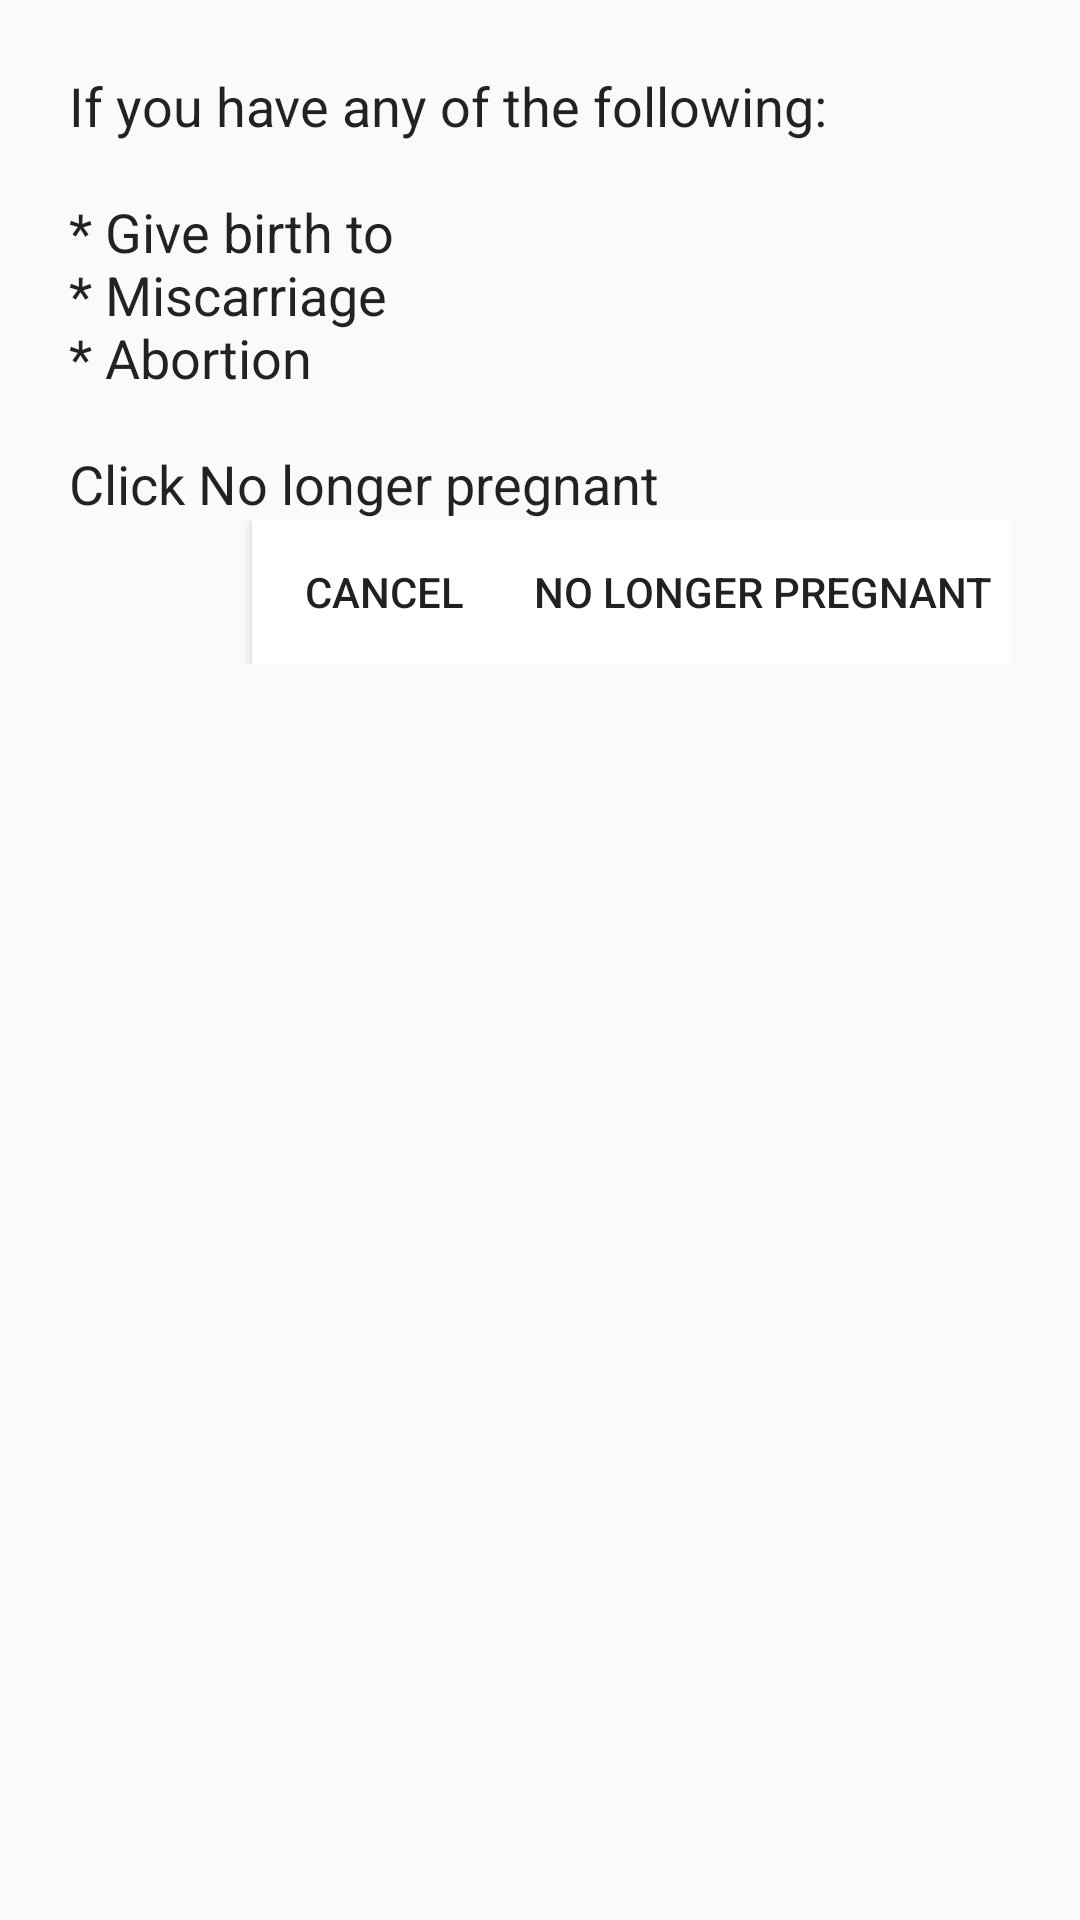

Android layout source for this screen:
<!-- AndroidManifest.xml: application theme AppTheme -->
<!-- res/layout/dialog_childbirth_or_miscarriage.xml -->
<?xml version="1.0" encoding="utf-8"?>
<LinearLayout xmlns:android="http://schemas.android.com/apk/res/android"
    android:orientation="vertical" android:layout_width="match_parent"
    android:layout_height="match_parent"
    android:padding="@dimen/hai_muoi_dp">

    <TextView
        android:textColor="@color/colorBlack"
        android:textSize="@dimen/muoi_lam_sp"
        android:text="@string/in_case_no_longer_pregnant"
        android:layout_width="match_parent"
        android:layout_height="wrap_content" />

    <LinearLayout
        android:gravity="right"
        android:layout_width="match_parent"
        android:layout_height="wrap_content">

        <Button
            android:id="@+id/btn_cancel_dialog_childbirth_or_miscarriage"
            android:textSize="@dimen/muoi_hai_sp"
            android:background="@color/colorWhite"
            android:text="@string/cancel"
            android:layout_width="wrap_content"
            android:layout_height="wrap_content" />

        <Button
            android:padding="@dimen/nam_dp"
            android:id="@+id/btn_no_longer_dialog_childbirth_or_miscarriage"
            android:textSize="@dimen/muoi_hai_sp"
            android:background="@color/colorWhite"
            android:text="@string/no_longer_pregnant"
            android:layout_width="wrap_content"
            android:layout_height="wrap_content" />

    </LinearLayout>

</LinearLayout>
<!-- resources referenced by this layout -->
<resources>
  <color name="colorBlack">#dd000000</color>
  <color name="colorWhite">#ffffff</color>
  <dimen name="hai_muoi_dp">20dp</dimen>
  <dimen name="muoi_hai_sp">12sp</dimen>
  <dimen name="muoi_lam_sp">15sp</dimen>
  <dimen name="nam_dp">5dp</dimen>
  <string name="cancel">Cancel</string>
  <string name="in_case_no_longer_pregnant">If you have any of the following: \n\n* Give birth to \n* Miscarriage \n* Abortion \n\nClick No longer pregnant</string>
  <string name="no_longer_pregnant">No longer pregnant</string>
  <style name="AppTheme" parent="Theme.AppCompat.Light.NoActionBar">
          
          <item name="colorPrimary">@color/colorPrimary</item>
          <item name="colorPrimaryDark">@color/colorPrimaryDark</item>
          <item name="colorAccent">@color/colorAccent</item>
      </style>
  <color name="colorPrimary">#3F51B5</color>
  <color name="colorPrimaryDark">#000000</color>
  <color name="colorAccent">#FF4081</color>
</resources>
